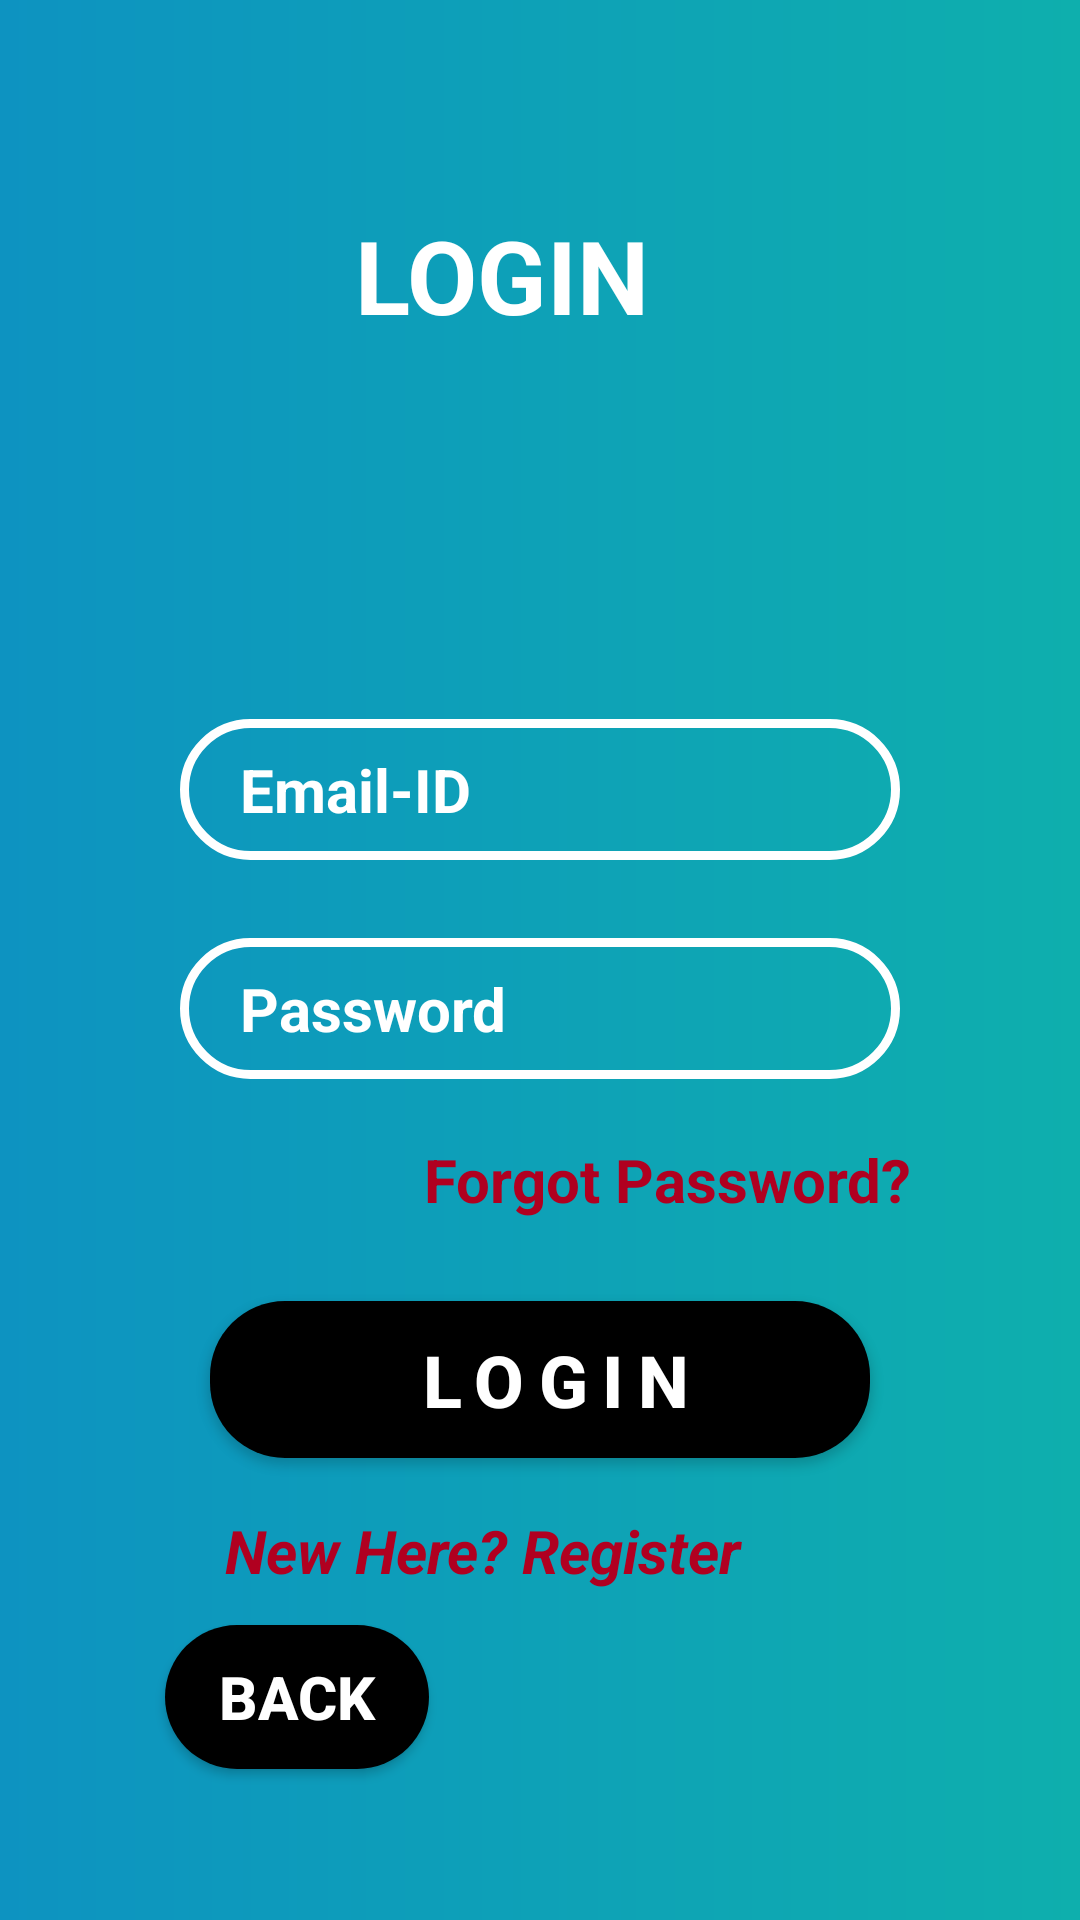

Layout XML and referenced resources for this Android screen:
<!-- AndroidManifest.xml: application theme Theme.Quartex -->
<!-- res/layout/activity_login_page.xml -->
<?xml version="1.0" encoding="utf-8"?>
<androidx.constraintlayout.widget.ConstraintLayout xmlns:android="http://schemas.android.com/apk/res/android"
    xmlns:app="http://schemas.android.com/apk/res-auto"
    xmlns:tools="http://schemas.android.com/tools"
    android:layout_width="match_parent"
    android:layout_height="match_parent"
    android:background="@drawable/background"
    tools:context=".Login.Activity_LoginPage">

    <TextView
        android:id="@+id/Login"
        android:layout_width="wrap_content"
        android:layout_height="wrap_content"
        android:text="LOGIN"
        android:textColor="@color/white"
        android:textSize="34sp"
        android:textStyle="bold"
        app:layout_constraintBottom_toBottomOf="parent"
        app:layout_constraintEnd_toEndOf="parent"
        app:layout_constraintHorizontal_bias="0.452"
        app:layout_constraintStart_toStartOf="parent"
        app:layout_constraintTop_toTopOf="parent"
        app:layout_constraintVertical_bias="0.116" />

    <EditText
        android:id="@+id/email"
        android:layout_width="0dp"
        android:layout_height="wrap_content"
        android:layout_marginStart="60dp"
        android:layout_marginLeft="60dp"
        android:layout_marginEnd="60dp"
        android:layout_marginRight="60dp"
        android:background="@drawable/bg_bg"
        android:drawableLeft="@drawable/ic_email"
        android:drawablePadding="5dp"
        android:ems="10"
        android:hint="Email-ID"
        android:inputType="textPersonName"
        android:paddingLeft="20dp"
        android:paddingTop="10dp"
        android:paddingRight="10dp"
        android:paddingBottom="10dp"
        android:textColor="@color/white"
        android:textColorHint="@color/white"
        android:textSize="20sp"
        android:textStyle="bold"
        app:layout_constraintBottom_toBottomOf="parent"
        app:layout_constraintEnd_toEndOf="parent"
        app:layout_constraintHorizontal_bias="0.0"
        app:layout_constraintStart_toStartOf="parent"
        app:layout_constraintTop_toTopOf="parent"
        app:layout_constraintVertical_bias="0.404" />

    <EditText
        android:id="@+id/password"
        android:layout_width="0dp"
        android:layout_height="wrap_content"
        android:layout_marginStart="60dp"
        android:layout_marginLeft="60dp"
        android:layout_marginEnd="60dp"
        android:layout_marginRight="60dp"
        android:background="@drawable/bg_bg"
        android:drawableLeft="@drawable/ic_lock"
        android:drawablePadding="5dp"
        android:ems="10"
        android:hint="Password"
        android:inputType="textPassword"
        android:paddingLeft="20dp"
        android:paddingTop="10dp"
        android:paddingRight="10dp"
        android:paddingBottom="10dp"
        android:textColor="@color/white"
        android:textColorHint="@color/white"
        android:textSize="20sp"
        android:textStyle="bold"
        app:layout_constraintBottom_toBottomOf="parent"
        app:layout_constraintEnd_toEndOf="parent"
        app:layout_constraintHorizontal_bias="0.497"
        app:layout_constraintStart_toStartOf="parent"
        app:layout_constraintTop_toBottomOf="@+id/email"
        app:layout_constraintVertical_bias="0.085" />

    <Button
        android:id="@+id/loginbtn"
        android:layout_width="0dp"
        android:layout_height="wrap_content"
        android:layout_marginStart="70dp"
        android:layout_marginLeft="70dp"
        android:layout_marginRight="70dp"
        android:layout_marginTop="32dp"
        android:layout_marginEnd="48dp"
        android:background="@drawable/btn_bg"
        android:gravity="center_horizontal"
        android:letterSpacing="0.2"
        android:paddingLeft="20dp"
        android:paddingTop="10dp"
        android:paddingRight="10dp"
        android:paddingBottom="10dp"
        android:text="LOGIN"
        android:textAlignment="center"
        android:textColor="@color/white"
        android:textSize="24sp"
        android:textStyle="bold"
        app:backgroundTint="@color/black"
        app:layout_constraintBottom_toBottomOf="parent"
        app:layout_constraintEnd_toEndOf="parent"
        app:layout_constraintHorizontal_bias="0.0"
        app:layout_constraintStart_toStartOf="parent"
        app:layout_constraintTop_toBottomOf="@+id/password"
        app:layout_constraintVertical_bias="0.214" />

    <TextView
        android:id="@+id/toregister"
        android:layout_width="219dp"
        android:layout_height="wrap_content"
        android:layout_marginTop="16dp"
        android:text="New Here? Register"
        android:textColor="@color/design_default_color_error"
        android:textColorHint="@color/design_default_color_error"
        android:textIsSelectable="false"
        android:textSize="20sp"
        android:textStyle="bold|italic"
        android:visibility="visible"
        app:layout_constraintBottom_toBottomOf="parent"
        app:layout_constraintEnd_toEndOf="parent"
        app:layout_constraintHorizontal_bias="0.531"
        app:layout_constraintStart_toStartOf="parent"
        app:layout_constraintTop_toBottomOf="@+id/loginbtn"
        app:layout_constraintVertical_bias="0.011"
        tools:visibility="visible" />

    <TextView
        android:id="@+id/forgotpwd"
        android:layout_width="wrap_content"
        android:layout_height="wrap_content"
        android:layout_marginStart="70dp"
        android:layout_marginLeft="70dp"
        android:layout_marginTop="20dp"
        android:layout_marginEnd="45dp"
        android:layout_marginRight="45dp"
        android:text="Forgot Password?"
        android:textColor="@color/design_default_color_error"
        android:textColorHint="@color/design_default_color_error"
        android:textSize="20sp"
        android:textStyle="bold"
        app:layout_constraintBottom_toTopOf="@+id/loginbtn"
        app:layout_constraintEnd_toEndOf="parent"
        app:layout_constraintHorizontal_bias="0.864"
        app:layout_constraintStart_toStartOf="parent"
        app:layout_constraintTop_toBottomOf="@+id/password"
        app:layout_constraintVertical_bias="0.0" />

    <Button
        android:id="@+id/loginbackbtn"
        android:layout_width="wrap_content"
        android:layout_height="wrap_content"
        android:background="@drawable/btn_bg"
        app:backgroundTint="@color/black"
        android:paddingLeft="10dp"
        android:paddingTop="10dp"
        android:paddingRight="10dp"
        android:paddingBottom="10dp"
        android:text="BACK"
        android:textColor="@color/white"
        android:backgroundTint="@color/black"
        android:textSize="20sp"
        android:textStyle="bold"
        app:layout_constraintBottom_toBottomOf="parent"
        app:layout_constraintEnd_toEndOf="parent"
        app:layout_constraintHorizontal_bias="0.202"
        app:layout_constraintStart_toStartOf="parent"
        app:layout_constraintTop_toTopOf="parent"
        app:layout_constraintVertical_bias="0.915" />
</androidx.constraintlayout.widget.ConstraintLayout>
<!-- resources referenced by this layout -->
<resources>
  <color name="black">#FF000000</color>
  <color name="white">#FFFFFFFF</color>
  <!-- drawable background (drawable) -->
  <?xml version="1.0" encoding="utf-8"?>
  <shape xmlns:android="http://schemas.android.com/apk/res/android" android:shape="rectangle" >
      <gradient
          android:angle="0"
          android:centerX="0%"
          android:centerColor="#0D93C1"
          android:startColor="#0C78D5"
          android:endColor="#0EAFAD"
          android:type="linear" />
      <padding
          android:left="0dp"
          android:top="0dp"
          android:right="0dp"
          android:bottom="0dp"
          />
      <size
          android:width="270dp"
          android:height="60dp"
          />
  </shape>
  <!-- drawable bg_bg (drawable) -->
  <?xml version="1.0" encoding="utf-8"?>
  <shape xmlns:android="http://schemas.android.com/apk/res/android">
      <stroke
  
          android:color="@color/white" android:width="3dp">
      </stroke>
      <corners android:radius="30dp"></corners>
  
  </shape>
  <!-- drawable btn_bg (drawable) -->
  <?xml version="1.0" encoding="utf-8"?>
  <shape xmlns:android="http://schemas.android.com/apk/res/android">
      <solid android:color="@color/white"></solid>
      <corners android:radius="25dp"></corners>
  </shape>
  <style name="Theme.Quartex" parent="Theme.MaterialComponents.DayNight.DarkActionBar">
          
          <item name="colorPrimary">@color/purple_500</item>
          <item name="colorPrimaryVariant">@color/purple_700</item>
          <item name="colorOnPrimary">@color/white</item>
          
          <item name="colorSecondary">@color/teal_200</item>
          <item name="colorSecondaryVariant">@color/teal_700</item>
          <item name="colorOnSecondary">@color/black</item>
          
          <item name="android:statusBarColor" tools:targetApi="l">?attr/colorPrimaryVariant</item>
          
      </style>
  <color name="purple_500">#FF6200EE</color>
  <color name="purple_700">#FF3700B3</color>
  <color name="teal_200">#FF03DAC5</color>
  <color name="teal_700">#FF018786</color>
</resources>
